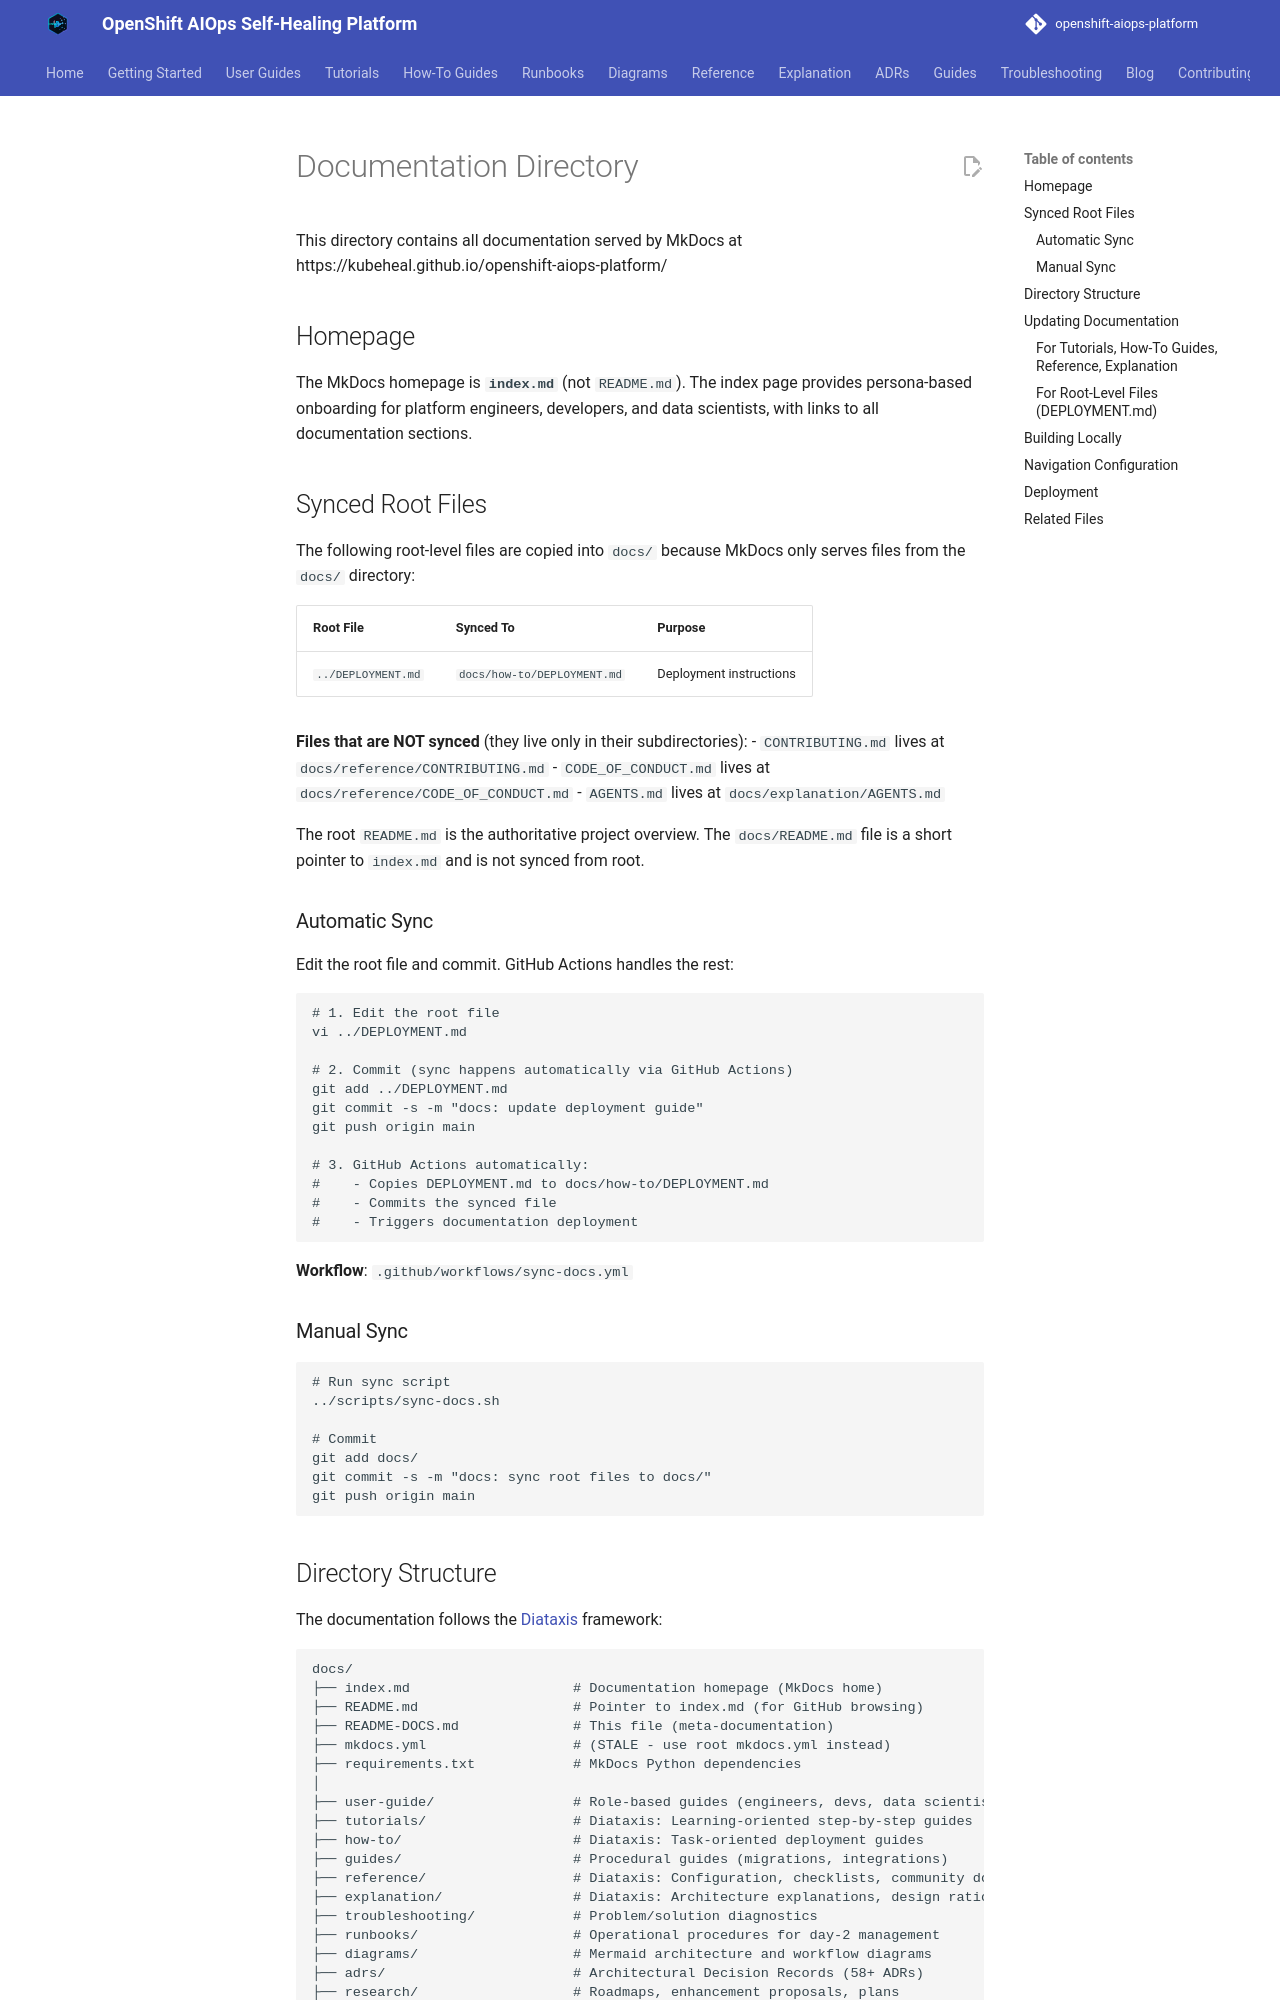

repository: KubeHeal/openshift-aiops-platform · page: README-DOCS/index.html · generator: mkdocs

# Documentation Directory

This directory contains all documentation served by MkDocs at https://kubeheal.github.io/openshift-aiops-platform/

## Homepage

The MkDocs homepage is **`index.md`** (not `README.md`). The index page provides persona-based onboarding for platform engineers, developers, and data scientists, with links to all documentation sections.

## Synced Root Files

The following root-level files are copied into `docs/` because MkDocs only serves files from the `docs/` directory:

| Root File | Synced To | Purpose |
|-----------|-----------|---------|
| `../DEPLOYMENT.md` | `docs/how-to/DEPLOYMENT.md` | Deployment instructions |

**Files that are NOT synced** (they live only in their subdirectories):
- `CONTRIBUTING.md` lives at `docs/reference/CONTRIBUTING.md`
- `CODE_OF_CONDUCT.md` lives at `docs/reference/CODE_OF_CONDUCT.md`
- `AGENTS.md` lives at `docs/explanation/AGENTS.md`

The root `README.md` is the authoritative project overview. The `docs/README.md` file is a short pointer to `index.md` and is not synced from root.

### Automatic Sync

Edit the root file and commit. GitHub Actions handles the rest:

```bash
# 1. Edit the root file
vi ../DEPLOYMENT.md

# 2. Commit (sync happens automatically via GitHub Actions)
git add ../DEPLOYMENT.md
git commit -s -m "docs: update deployment guide"
git push origin main

# 3. GitHub Actions automatically:
#    - Copies DEPLOYMENT.md to docs/how-to/DEPLOYMENT.md
#    - Commits the synced file
#    - Triggers documentation deployment
```

**Workflow**: `.github/workflows/sync-docs.yml`

### Manual Sync

```bash
# Run sync script
../scripts/sync-docs.sh

# Commit
git add docs/
git commit -s -m "docs: sync root files to docs/"
git push origin main
```
